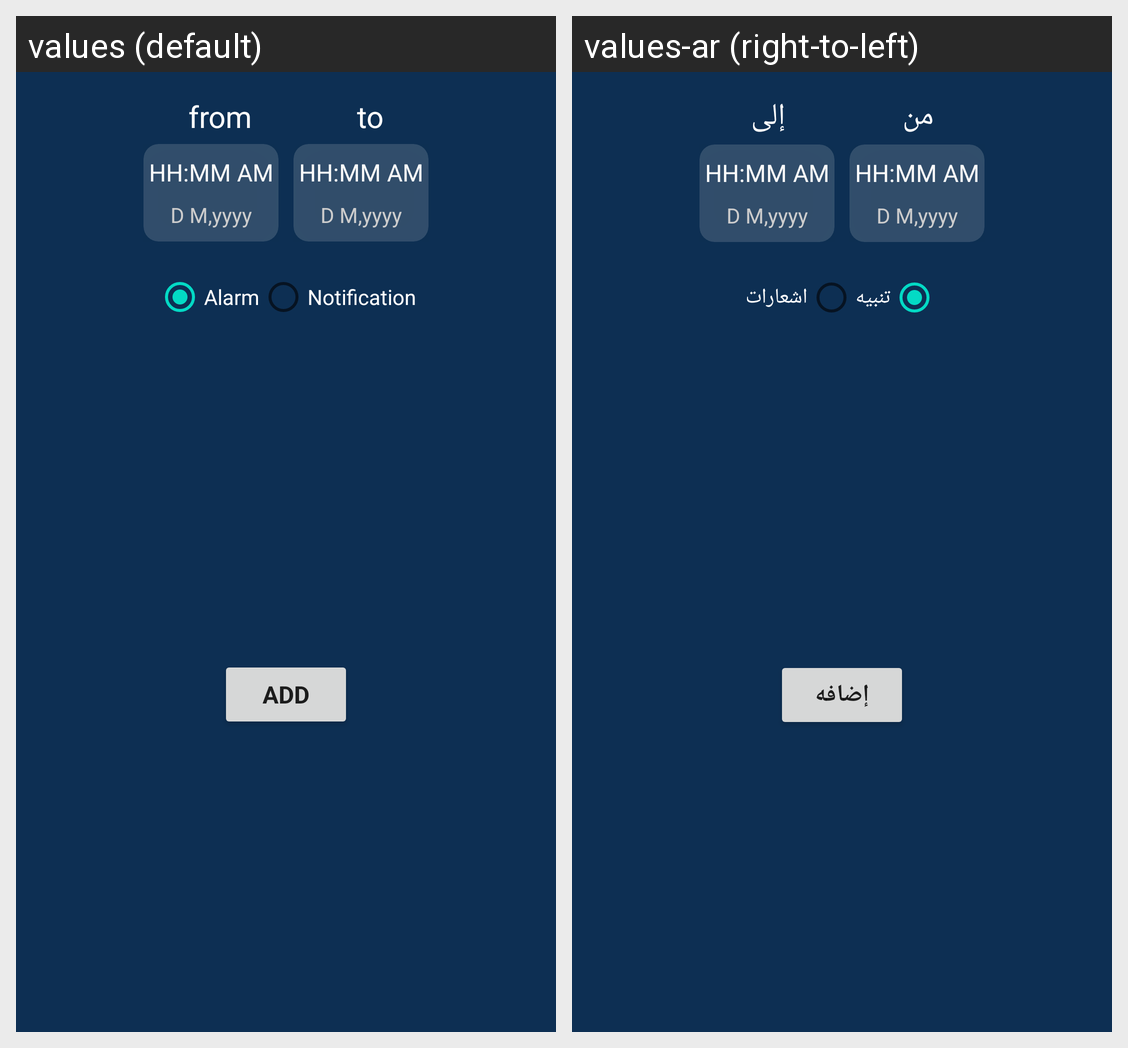

Strings drawn on this Android screen and how each of the app's shown locales translates them:
Android screen res/layout/alert_popup.xml rendered under 2 locales, left to right: values (default), values-ar (right-to-left). Device: Nexus 5 (rendered at 1080×1920; each locale shown at half size, 540×960, under a caption strip naming it); theme Theme.Weather.
Strings drawn on this screen, with the default value and each locale's value (text and hints the layout hard-codes, and strings that could not be matched under every locale, appear in the picture but are not listed):

from
  values: from
  values-ar: من

to
  values: to
  values-ar: إلى

alarm
  values: Alarm
  values-ar: تنبيه

notification
  values: Notification
  values-ar: اشعارات

add
  values: add
  values-ar: إضافه
